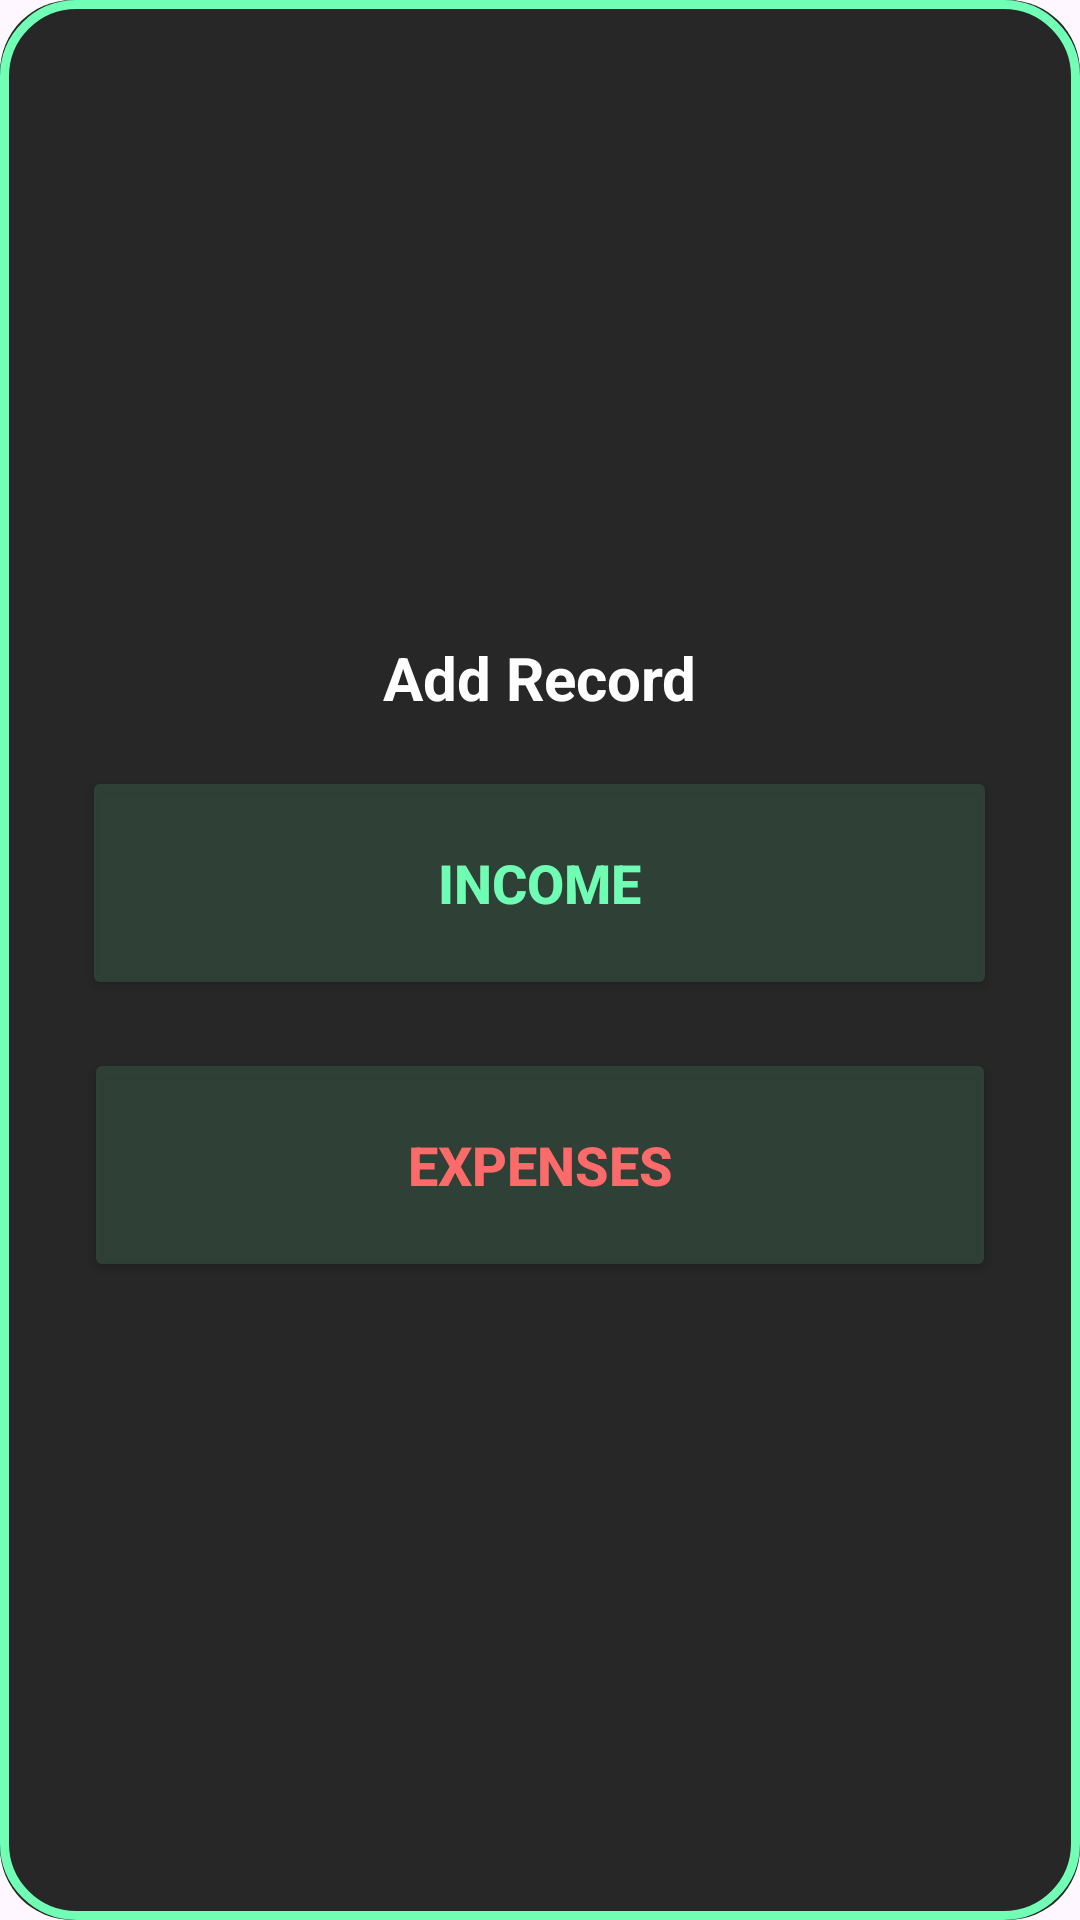

This screen was rendered from an Android layout file. Write that file and the resources it references.
<!-- AndroidManifest.xml: application theme Theme.SmartSpend -->
<!-- res/layout/dialog_add_record.xml -->
<?xml version="1.0" encoding="utf-8"?>
<LinearLayout xmlns:android="http://schemas.android.com/apk/res/android"
    xmlns:app="http://schemas.android.com/apk/res-auto"
    android:orientation="vertical"
    android:layout_width="match_parent"
    android:layout_height="wrap_content"
    android:padding="16dp"
    android:background="@drawable/popup_border"
    android:gravity="center">

    <TextView
        android:id="@+id/dialog_title"
        android:layout_width="wrap_content"
        android:layout_height="wrap_content"
        android:text="@string/add_record_label"
        android:textColor="#FFFFFF"
        android:textSize="20sp"
        android:layout_gravity="center"
        android:textStyle="bold"
        android:paddingBottom="16dp" />

    <Button
        android:id="@+id/button_income"
        android:layout_width="305dp"
        android:layout_height="78dp"
        android:layout_marginBottom="16dp"
        android:backgroundTint="#DE31453A"
        android:padding="12dp"
        android:text="@string/income_label"
        android:textColor="#6FFDB4"
        android:textSize="18sp"
        android:textStyle="bold"
        app:cornerRadius="20dp"
        app:strokeColor="#6FFDB4"
        app:strokeWidth="3dp" />

    <Button
        android:id="@+id/button_expense"
        android:layout_width="304dp"
        android:layout_height="78dp"
        android:backgroundTint="#DE31453A"
        android:padding="12dp"
        android:text="@string/expenses_label"
        android:textColor="#FD6A6A"
        android:textSize="18sp"
        android:textStyle="bold"
        app:cornerRadius="20dp"
        app:strokeColor="#FD6A6A"
        app:strokeWidth="3dp" />

</LinearLayout>
<!-- resources referenced by this layout -->
<resources>
  <!-- drawable popup_border (drawable) -->
  <?xml version="1.0" encoding="utf-8"?>
  <layer-list xmlns:android="http://schemas.android.com/apk/res/android">
  
  
      <item>
          <shape android:shape="rectangle">
              <solid android:color="#272727" />
              <corners android:radius="24dp" />
          </shape>
      </item>
  
  
      <item>
          <shape android:shape="rectangle">
              <stroke
                  android:width="3dp"
                  android:color="#70FFB5" />
              <corners android:radius="24dp" />
          </shape>
      </item>
  
  </layer-list>
  <string name="add_record_label">Add Record</string>
  <string name="expenses_label">Expenses</string>
  <string name="income_label">Income</string>
  <style name="Theme.SmartSpend" parent="Base.Theme.SmartSpend" />
  <style name="Base.Theme.SmartSpend" parent="Theme.Material3.DayNight.NoActionBar">
          
          
      </style>
</resources>
